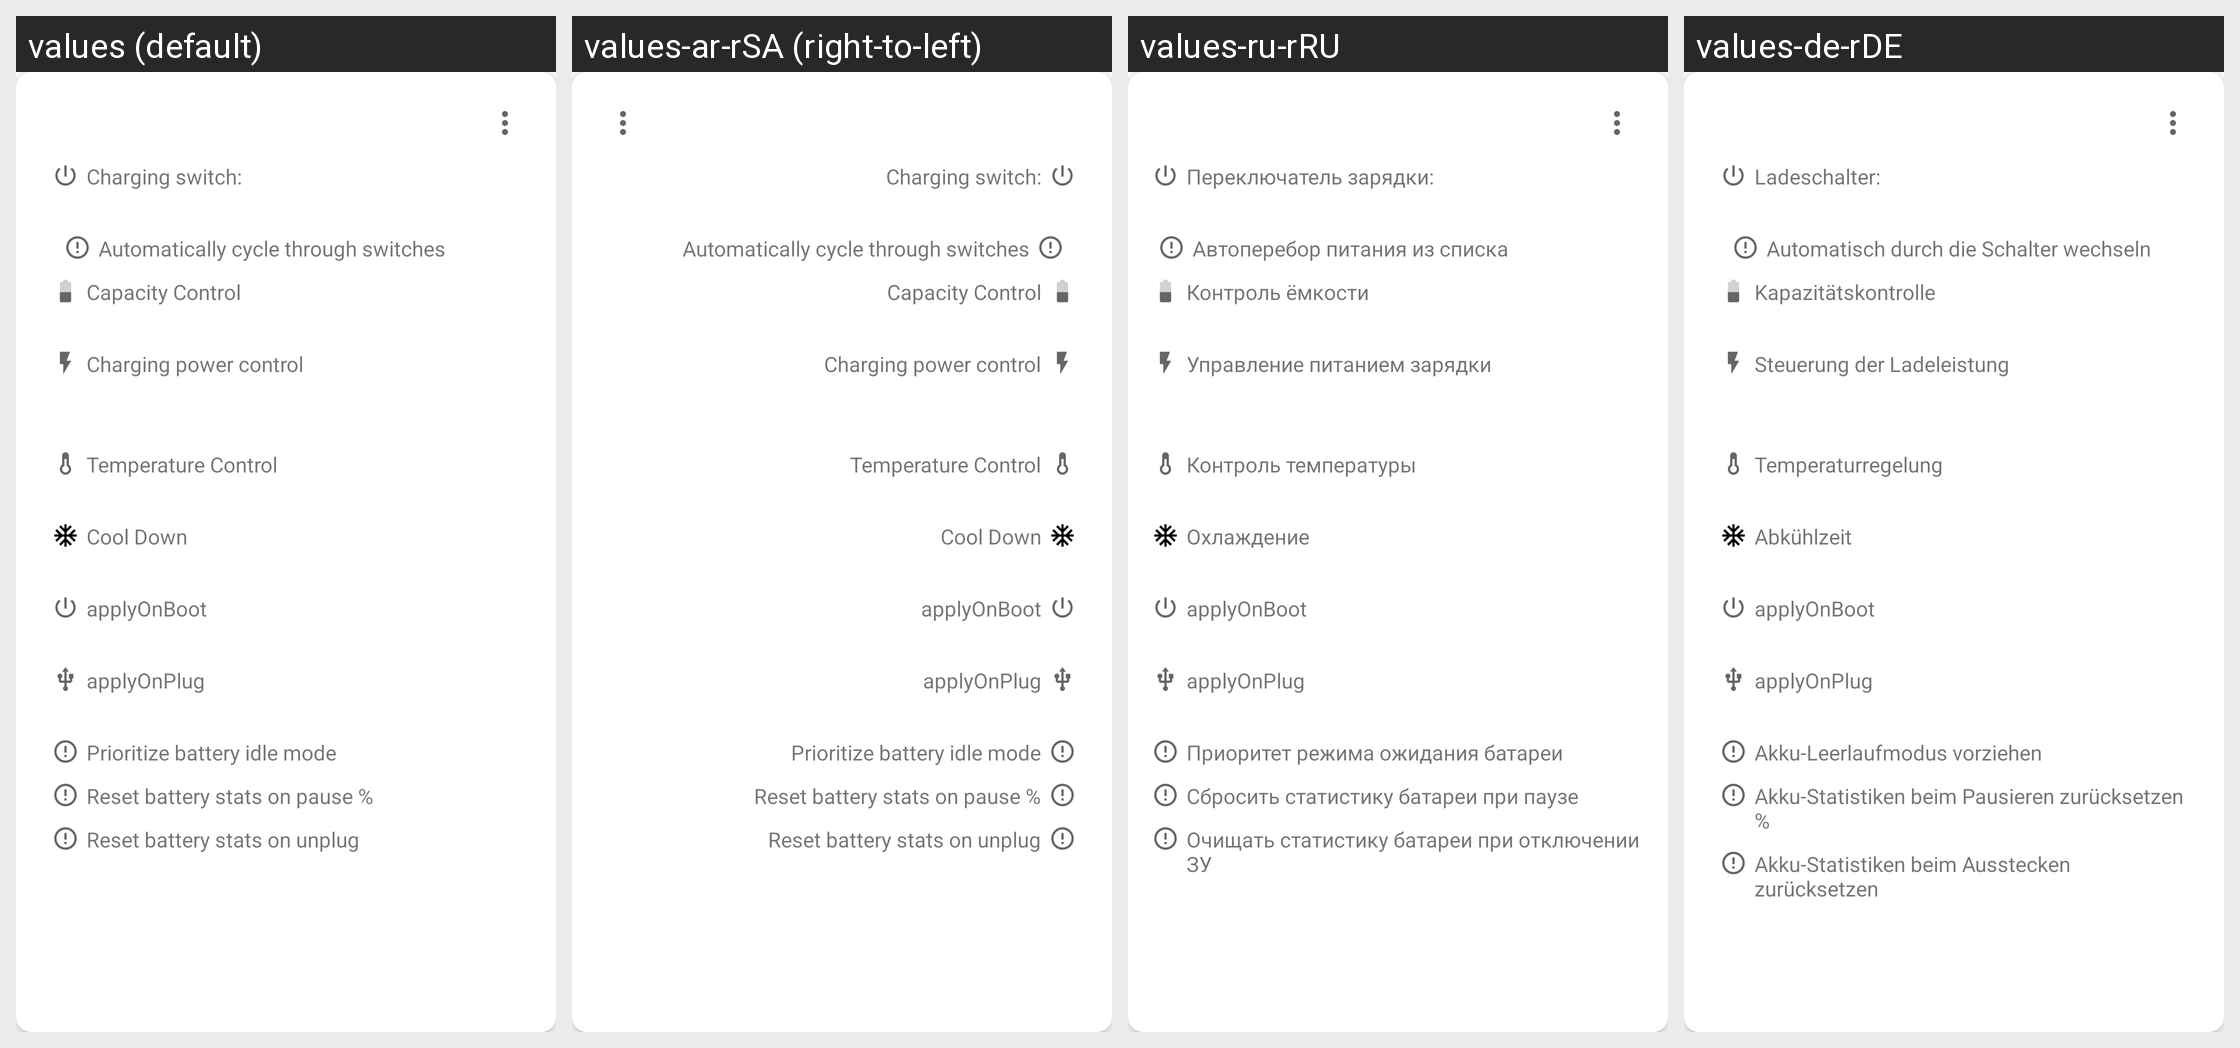

Strings drawn on this Android screen and how each of the app's shown locales translates them:
Android screen res/layout/profiles_item.xml rendered under 4 locales, left to right: values (default), values-ar-rSA (right-to-left), values-ru-rRU, values-de-rDE. Device: Nexus 5 (rendered at 1080×1920; each locale shown at half size, 540×960, under a caption strip naming it); theme AccaTheme.DayNight.
Other locales in the repository, not shown: values-cs-rCZ, values-el-rGR, values-es-rES, values-fr-rFR, values-hu-rHU, values-in-rID, values-it-rIT, values-ja-rJP, values-ko-rKR, values-nl-rNL, values-pl-rPL, values-pt-rBR, values-ru, values-si-rLK, values-tr-rTR, values-uk-rUA, values-vi-rVN, values-zh-rCN, values-zh-rTW.
Strings drawn on this screen, with the default value and each locale's value (text and hints the layout hard-codes, and strings that could not be matched under every locale, appear in the picture but are not listed):

charging_switch_label
  values: Charging switch:
  values-ar-rSA: Charging switch:  [not translated; the default value is used]
  values-ru-rRU: Переключатель зарядки:
  values-de-rDE: Ladeschalter:

automatic_switch_eanbled
  values: Automatically cycle through switches
  values-ar-rSA: Automatically cycle through switches  [not translated; the default value is used]
  values-ru-rRU: Автоперебор питания из списка
  values-de-rDE: Automatisch durch die Schalter wechseln

title_capacity_control
  values: Capacity Control
  values-ar-rSA: Capacity Control  [not translated; the default value is used]
  values-ru-rRU: Контроль ёмкости
  values-de-rDE: Kapazitätskontrolle

title_power_control
  values: Charging power control
  values-ar-rSA: Charging power control  [not translated; the default value is used]
  values-ru-rRU: Управление питанием зарядки
  values-de-rDE: Steuerung der Ladeleistung

title_temperature_control
  values: Temperature Control
  values-ar-rSA: Temperature Control  [not translated; the default value is used]
  values-ru-rRU: Контроль температуры
  values-de-rDE: Temperaturregelung

prioritize_battery_idle
  values: Prioritize battery idle mode
  values-ar-rSA: Prioritize battery idle mode  [not translated; the default value is used]
  values-ru-rRU: Приоритет режима ожидания батареи
  values-de-rDE: Akku-Leerlaufmodus vorziehen

reset_bs_on_pause
  values: Reset battery stats on pause %
  values-ar-rSA: Reset battery stats on pause %  [not translated; the default value is used]
  values-ru-rRU: Сбросить статистику батареи при паузе
  values-de-rDE: Akku-Statistiken beim Pausieren zurücksetzen %
